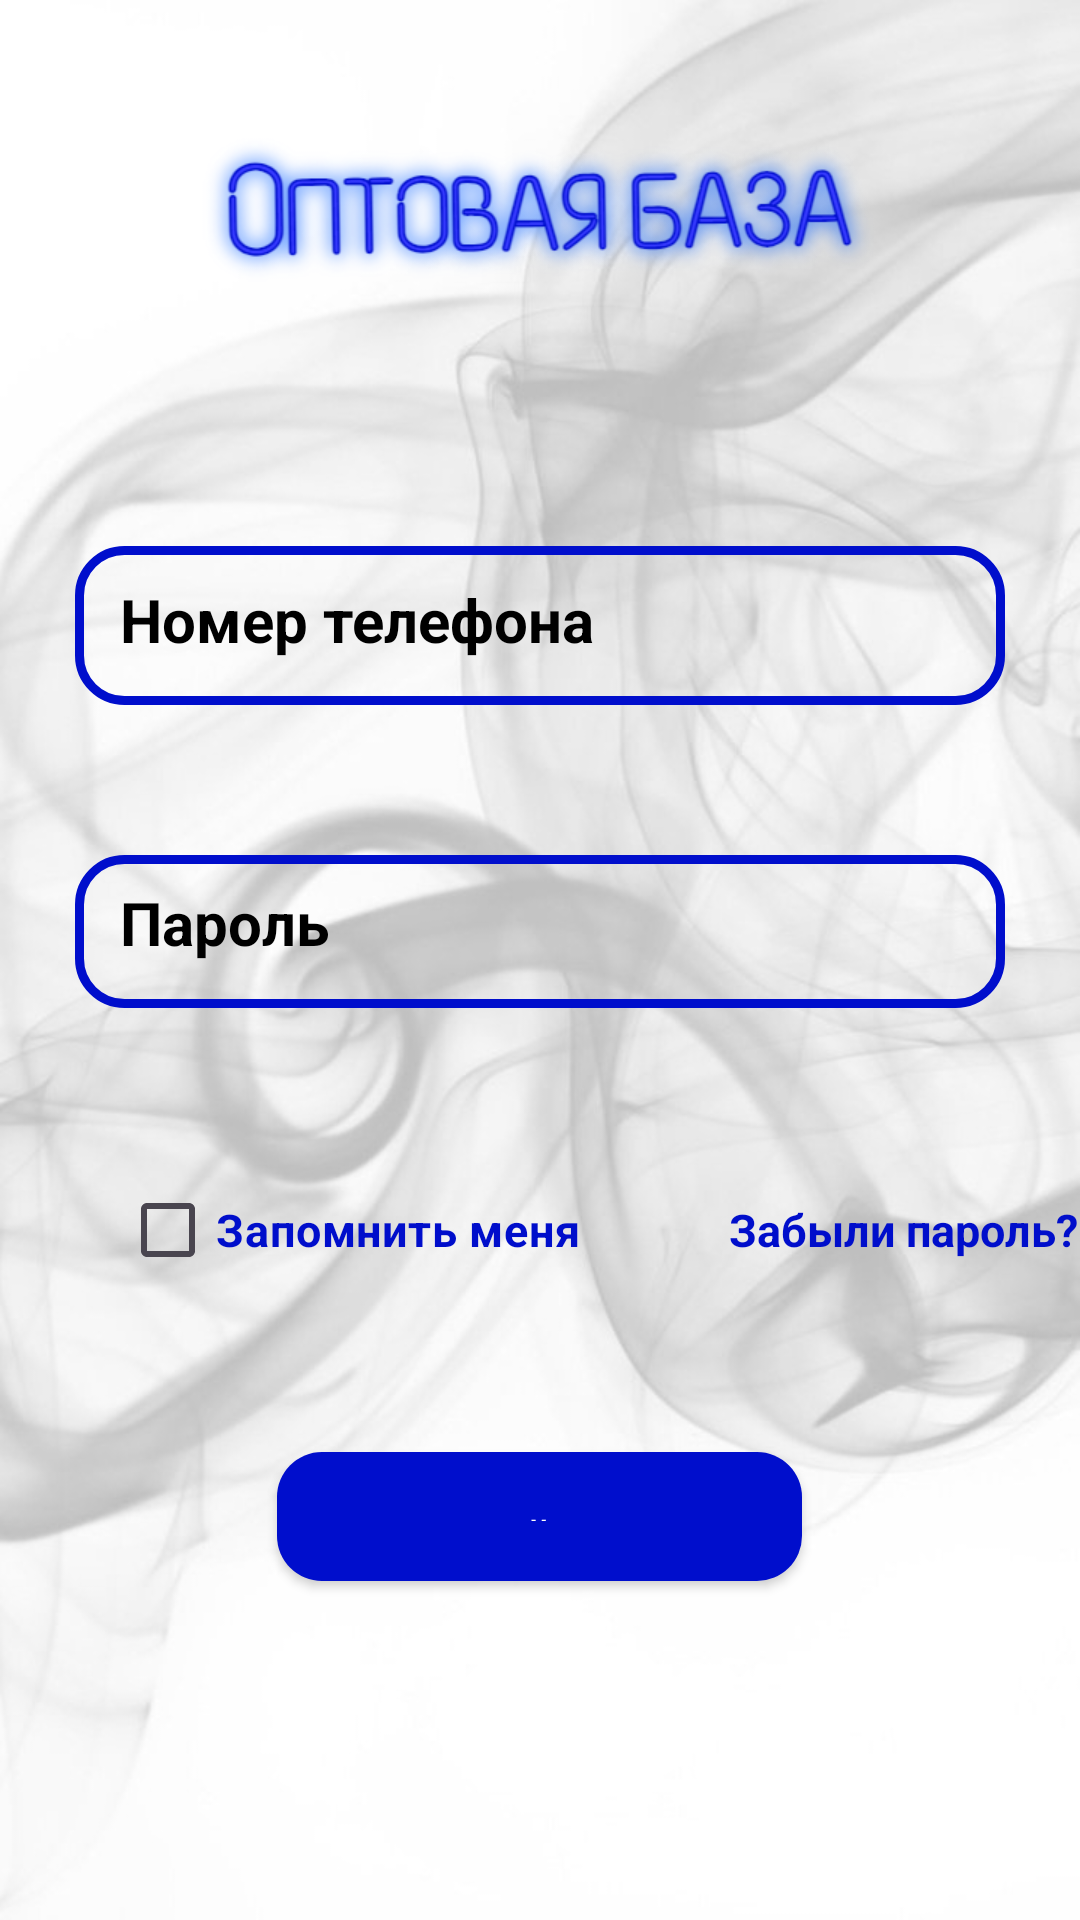

Android layout source for this screen:
<!-- AndroidManifest.xml: application theme Theme.WholesaleBase -->
<!-- res/layout/activity_login.xml -->
<?xml version="1.0" encoding="utf-8"?>
<RelativeLayout xmlns:android="http://schemas.android.com/apk/res/android"
    xmlns:app="http://schemas.android.com/apk/res-auto"
    xmlns:tools="http://schemas.android.com/tools"
    android:layout_width="match_parent"
    android:layout_height="match_parent"
    android:background="@drawable/logins"
    tools:context=".ui.LoginActivity">

    <ImageView
        android:id="@+id/app_logo"
        android:layout_width="match_parent"
        android:layout_height="100dp"
        android:layout_centerHorizontal="true"
        android:layout_marginTop="2dp"
        app:srcCompat="@drawable/app_logo" />

    <EditText
        android:id="@+id/login_phone_input"
        android:layout_width="325dp"
        android:layout_height="53dp"
        android:layout_below="@+id/app_logo"
        android:layout_centerHorizontal="true"
        android:layout_marginLeft="25dp"
        android:layout_marginTop="80dp"
        android:layout_marginRight="25dp"
        android:background="@drawable/input_design"
        android:hint="Номер телефона"
        android:inputType="number"
        android:padding="15dp"
        android:textColorHint="@android:color/black"
        android:textSize="20dp"
        android:textStyle="bold" />

    <EditText
        android:id="@+id/login_password_input"
        android:layout_width="326dp"
        android:layout_height="51dp"
        android:layout_below="@+id/login_phone_input"
        android:layout_centerHorizontal="true"
        android:layout_marginLeft="25dp"
        android:layout_marginTop="50dp"
        android:layout_marginRight="25dp"
        android:background="@drawable/input_design"
        android:hint="Пароль"
        android:inputType="textPassword"
        android:padding="15dp"
        android:textColorHint="@android:color/black"
        android:textSize="20dp"
        android:textStyle="bold" />

    <LinearLayout
        android:id="@+id/linear_check"
        android:layout_width="383dp"
        android:layout_height="wrap_content"
        android:layout_below="@+id/login_password_input"
        android:layout_marginTop="50dp"
        android:orientation="horizontal">

        <CheckBox
            android:id="@+id/login_checkbox"
            android:layout_width="193dp"
            android:layout_height="wrap_content"
            android:layout_marginLeft="40dp"
            android:gravity="center_vertical"
            android:text="Запомнить меня"
            android:textColor="#000ECB"
            android:textSize="15sp"
            android:textStyle="bold" />

        <TextView
            android:id="@+id/forget_password_link"
            android:layout_width="307dp"
            android:layout_height="wrap_content"
            android:layout_marginLeft="10dp"
            android:text="Забыли пароль?"
            android:textColor="#000ECB"
            android:textSize="15sp"
            android:textStyle="bold" />

    </LinearLayout>

    <androidx.appcompat.widget.AppCompatButton
        android:id="@+id/login_btn"
        android:layout_width="246dp"
        android:layout_height="61dp"
        android:layout_below="@+id/linear_check"
        android:layout_centerHorizontal="true"
        android:layout_marginStart="185dp"
        android:layout_marginLeft="20dp"
        android:layout_marginTop="50dp"
        android:layout_marginRight="20dp"
        android:layout_marginBottom="113dp"
        android:background="@drawable/button"
        android:padding="20dp"
        android:text="ВОЙТИ"
        android:textAlignment="center"
        android:textColor="#FEFEFE"
        android:textSize="15dp" />

    <TextView
        android:id="@+id/admin_panel_link"
        android:layout_width="113dp"
        android:layout_height="34dp"
        android:layout_below="@+id/login_btn"
        android:layout_alignParentEnd="true"
        android:layout_marginTop="40dp"
        android:layout_marginEnd="43dp"
        android:layout_marginRight="30dp"
        android:text="Для заведующего"
        android:textColor="#000ECB"
        android:textSize="15sp"
        android:textStyle="bold" />

    <TextView
        android:id="@+id/not_admin_panel_link"
        android:layout_width="153dp"
        android:layout_height="wrap_content"
        android:layout_below="@+id/login_btn"
        android:layout_alignParentStart="true"
        android:layout_centerHorizontal="true"
        android:layout_marginStart="65dp"
        android:layout_marginLeft="25dp"
        android:layout_marginTop="40dp"
        android:layout_marginEnd="31dp"
        android:text="Для сотрудников"
        android:textColor="#000ECB"
        android:textSize="15sp"
        android:textStyle="bold"
        android:visibility="invisible"/>

</RelativeLayout>
<!-- resources referenced by this layout -->
<resources>
  <!-- drawable app_logo: png bitmap (drawable, 68584 bytes) -->
  <!-- drawable button (drawable) -->
  <?xml version="1.0" encoding="utf-8"?>
  <shape xmlns:android="http://schemas.android.com/apk/res/android">
  <solid
  android:color="@color/colorPrimaryDark"
      >
  </solid>
      <corners
          android:radius="15dp"
          >
      </corners>
  </shape>
  <!-- drawable input_design (drawable) -->
  <?xml version="1.0" encoding="utf-8"?>
  <shape xmlns:android="http://schemas.android.com/apk/res/android">
  
  <stroke
      android:color="@color/colorPrimaryDark"
      android:width="3dp"
      >
  </stroke>
  <corners
      android:radius="15dp"
      >
  </corners>
  </shape>
  <!-- drawable logins: png bitmap (drawable, 57051 bytes) -->
  <style name="Theme.WholesaleBase" parent="Base.Theme.WholesaleBase" />
  <color name="colorPrimaryDark">#000ECC</color>
  <style name="Base.Theme.WholesaleBase" parent="Theme.Material3.DayNight">
          
          
      </style>
</resources>
